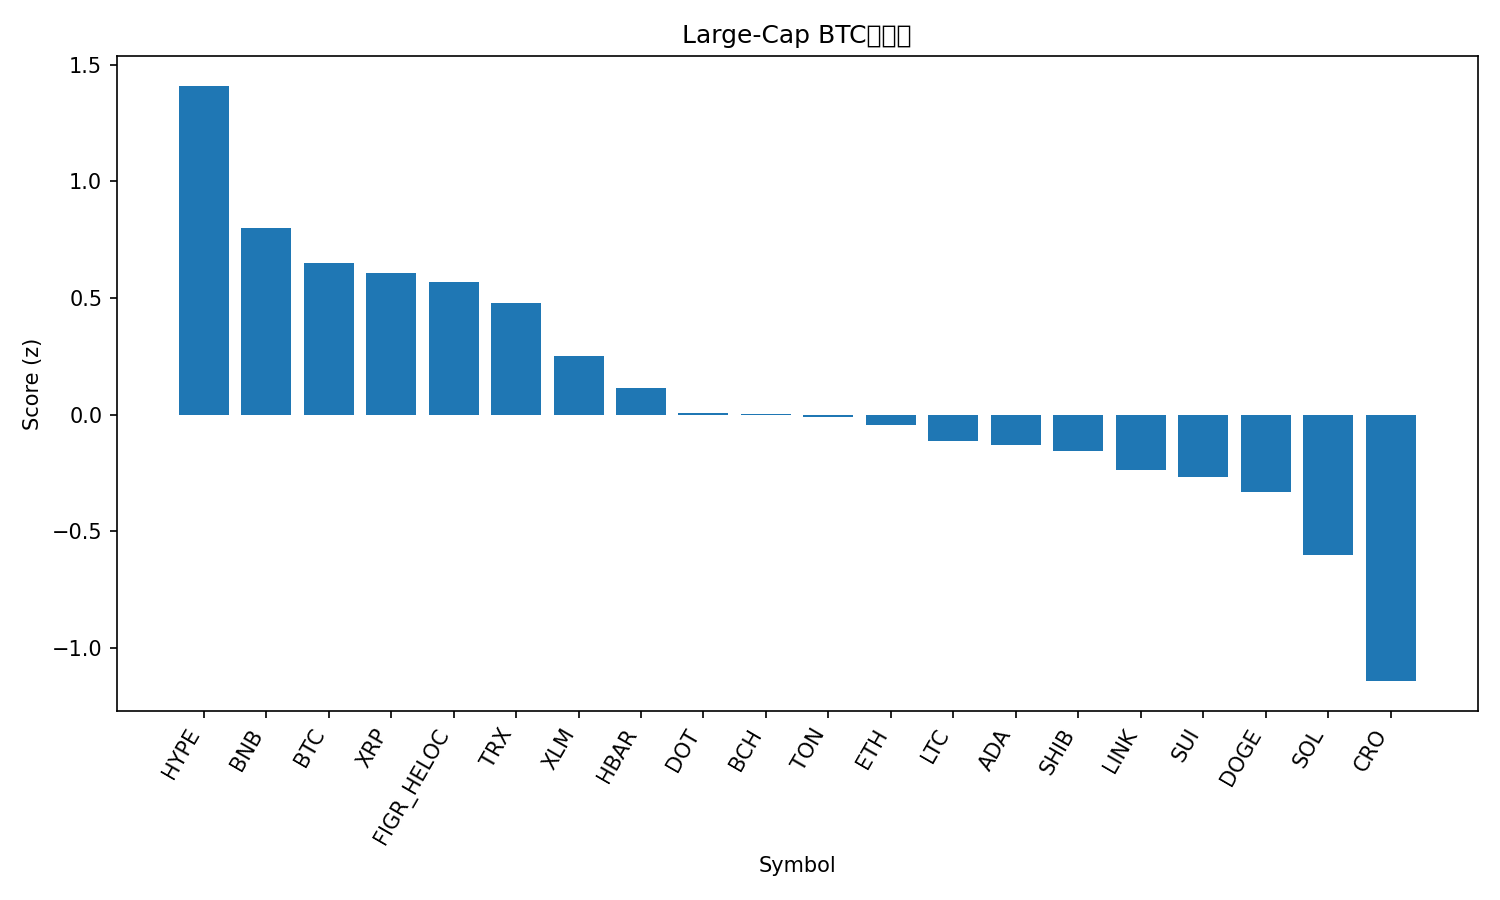

The file beside this chart, header and first rows:
rank, name, symbol, price_btc, price_usd, pct_1h_btc, pct_24h_btc, pct_7d_btc, market_cap_rank, market_cap_usd, volume_usd, score
1, Hyperliquid, HYPE, 0.0004076, 46.23, 0.8284, 1.701, -15.83, 19, 12521956223, 836843988, 1.41
2, BNB, BNB, 0.008967, 1017, 0.2229, -1.115, 8.59, 5, 141608399297, 2374665600, 0.7991
3, Bitcoin, BTC, 1.0, 113434, 0.0, 0.0, 0.0, 1, 2261474002089, 46248872272, 0.6493
4, XRP, XRP, 2.597e-05, 2.95, -0.512, 2.493, -0.4646, 3, 176138782582, 5794258224, 0.6077
5, Figure Heloc, FIGR_HELOC, 8.81e-06, 0.9999, 0.1523, -0.8438, -0.04503, 18, 12628967367, 157323549, 0.5666
6, TRON, TRX, 2.98e-06, 0.3385, -0.0168, -0.6253, 1.355, 10, 32041905346, 604642395, 0.477
7, Stellar, XLM, 3.31e-06, 0.3757, -0.6334, 1.509, -0.9402, 21, 11983792318, 195423131, 0.2493
8, Hedera, HBAR, 1.96e-06, 0.2226, -0.3708, -0.01703, -4.041, 25, 9439242304, 187421759, 0.1127
9, Polkadot, DOT, 3.535e-05, 4.01, -0.3143, -0.7862, -3.913, 34, 6104315784, 262771682, 0.008802
10, Bitcoin Cash, BCH, 0.004898, 555.6, -0.1566, -1.385, -5.481, 22, 11072975176, 250295998, 0.00219
11, Toncoin, TON, 2.49e-05, 2.82, -0.2307, -0.9454, -6.71, 30, 7186935757, 107787533, -0.009888
12, Ethereum, ETH, 0.03664, 4156, -0.1586, -1.793, -5.857, 2, 501766796888, 29149338931, -0.04653
13, Litecoin, LTC, 0.0009348, 106, -0.269, -1.377, -5.573, 28, 8094508897, 525761737, -0.1123
14, Cardano, ADA, 7.19e-06, 0.8156, -0.4572, -0.5566, -5.681, 11, 29791616601, 1308105496, -0.1288
15, Shiba Inu, SHIB, 1.07168e-10, 1.216e-05, -0.4186, -0.8804, -5.475, 31, 7163794768, 167497348, -0.1563
16, Chainlink, LINK, 0.0001911, 21.67, -0.425, -1.223, -5.523, 13, 14693226270, 828185153, -0.236
17, Sui, SUI, 2.97e-05, 3.37, -0.6374, -0.2943, -6.047, 20, 12026179081, 985699791, -0.2658
18, Dogecoin, DOGE, 2.13e-06, 0.2415, -0.6071, -0.3275, -9.91, 8, 36491583864, 3127244439, -0.333
19, Solana, SOL, 0.001864, 211.5, -0.3441, -2.936, -9.422, 6, 114865204244, 8457109326, -0.6001
20, Cronos, CRO, 1.77e-06, 0.2004, -0.3968, -4.832, -12.01, 32, 6995431163, 66813942, -1.143
21, Avalanche, AVAX, 0.0002884, 32.72, -1.937, -3.819, 11.32, 17, 13808292729, 1380388656, -1.911
